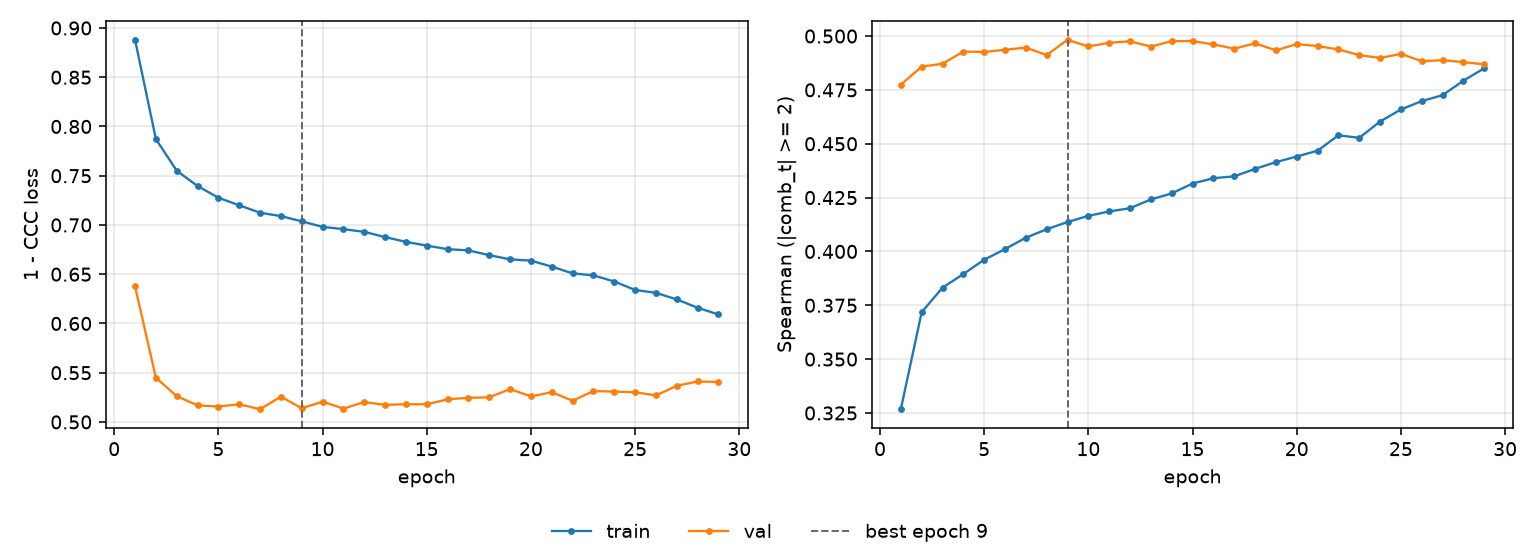

The file beside this chart, header and first rows:
epoch, tr_loss, vl_loss, tr_sp, vl_sp, is_best
1, 0.888, 0.6376, 0.3267, 0.4774, False
2, 0.7873, 0.545, 0.3718, 0.4858, False
3, 0.7551, 0.5262, 0.3832, 0.4871, False
4, 0.7395, 0.5169, 0.3895, 0.4928, False
5, 0.7277, 0.5156, 0.3961, 0.4926, False
6, 0.7199, 0.518, 0.4011, 0.4936, False
7, 0.7124, 0.5129, 0.4064, 0.4946, False
8, 0.709, 0.5257, 0.4103, 0.4912, False
9, 0.7037, 0.5139, 0.4137, 0.4983, True
10, 0.6981, 0.5206, 0.4165, 0.4952, False
11, 0.6957, 0.5136, 0.4186, 0.4969, False
12, 0.693, 0.5202, 0.4201, 0.4976, False
13, 0.6877, 0.5173, 0.4241, 0.4951, False
14, 0.6829, 0.518, 0.4269, 0.4976, False
15, 0.679, 0.5179, 0.4315, 0.4977, False
16, 0.6754, 0.523, 0.434, 0.4961, False
17, 0.6742, 0.5245, 0.4349, 0.4942, False
18, 0.6694, 0.525, 0.4383, 0.4966, False
19, 0.6651, 0.5335, 0.4415, 0.4934, False
20, 0.6638, 0.5259, 0.4441, 0.4962, False
21, 0.6577, 0.5302, 0.4468, 0.4953, False
22, 0.6509, 0.5215, 0.4539, 0.4938, False
23, 0.6488, 0.5314, 0.4527, 0.4911, False
24, 0.6426, 0.5308, 0.4603, 0.4898, False
25, 0.634, 0.5301, 0.4659, 0.4917, False
26, 0.6311, 0.527, 0.4698, 0.4883, False
27, 0.6244, 0.5367, 0.4726, 0.4888, False
28, 0.616, 0.5411, 0.4793, 0.4879, False
29, 0.6091, 0.5406, 0.485, 0.4868, False
